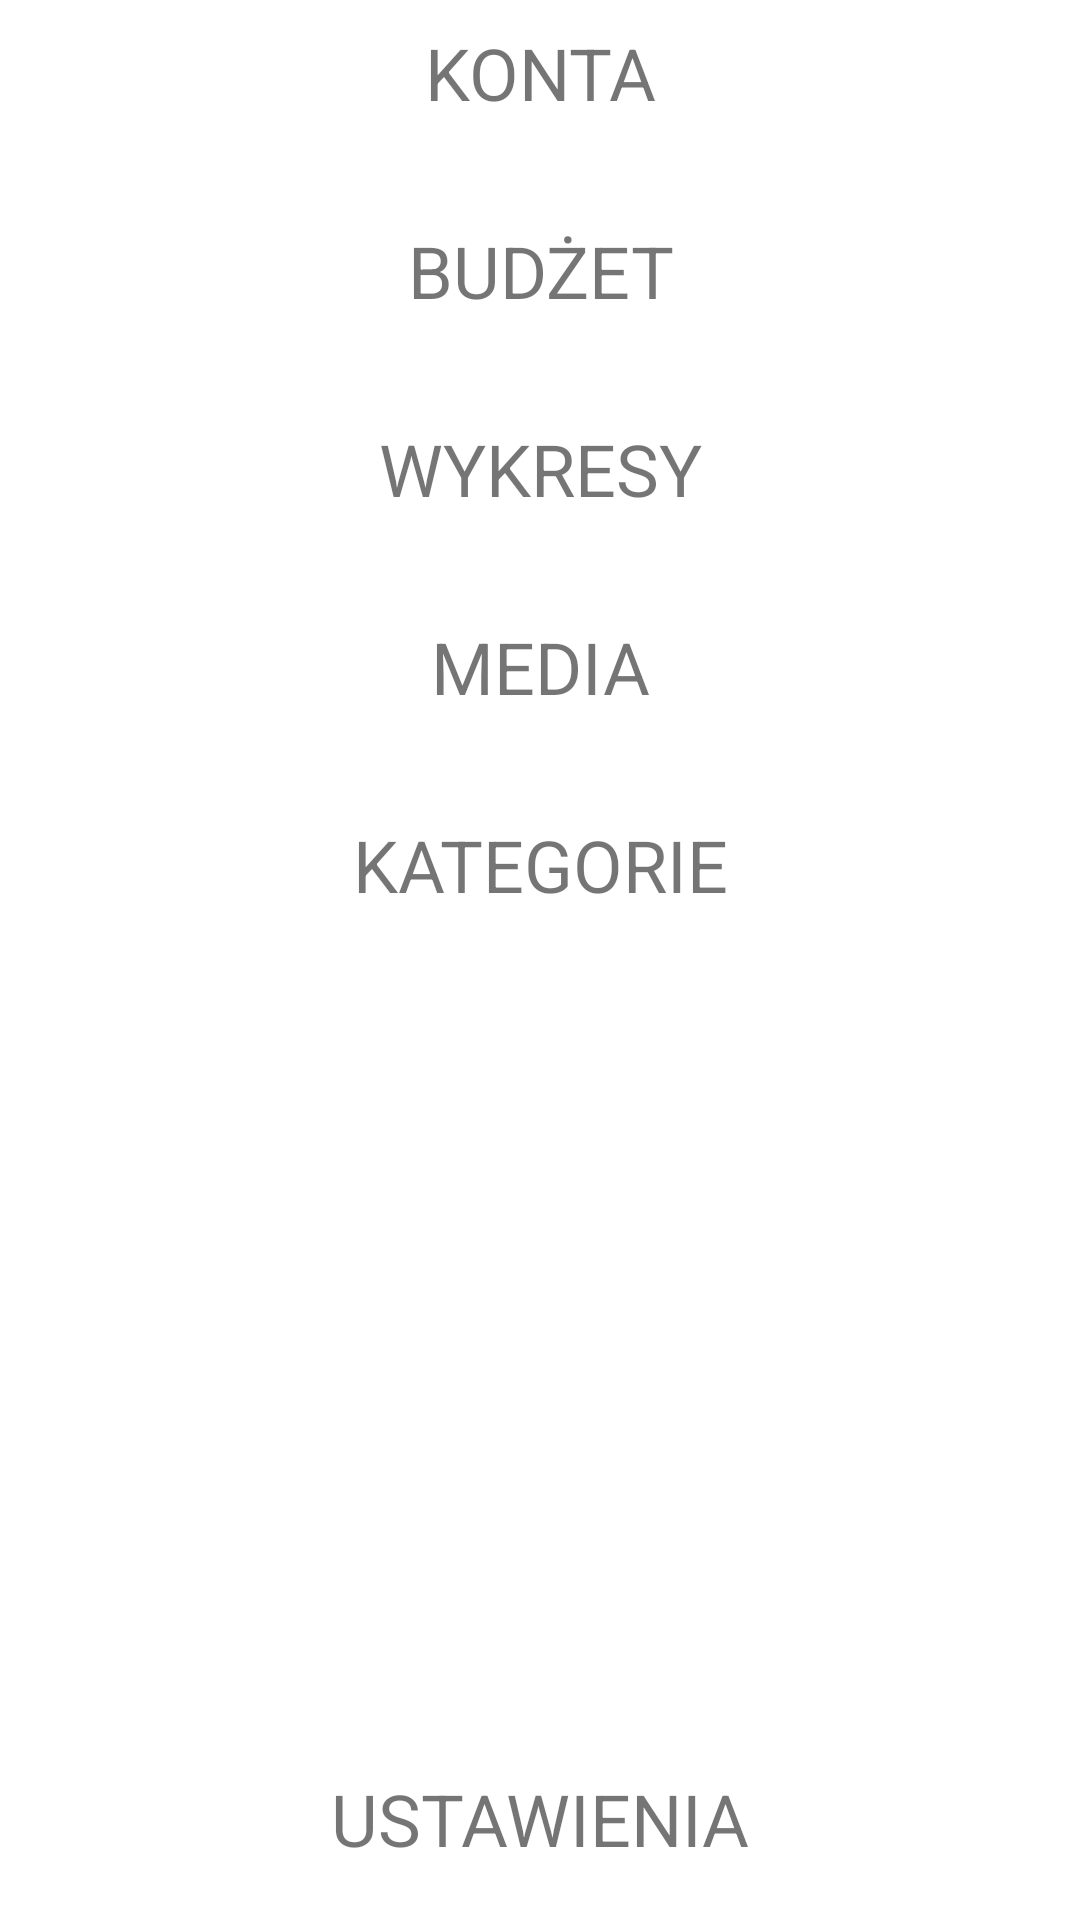

Layout XML and referenced resources for this Android screen:
<!-- AndroidManifest.xml: application theme Theme.InternetApi -->
<!-- res/layout/activity_main.xml -->
<?xml version="1.0" encoding="utf-8"?>
<androidx.constraintlayout.widget.ConstraintLayout xmlns:android="http://schemas.android.com/apk/res/android"
    xmlns:app="http://schemas.android.com/apk/res-auto"
    xmlns:tools="http://schemas.android.com/tools"
    android:layout_width="match_parent"
    android:layout_height="match_parent"
    tools:context=".ui.MainActivity"
    android:id="@+id/rootView">

    <TextView
        android:id="@+id/accounts"
        android:layout_width="match_parent"
        android:layout_height="50dp"
        android:layout_marginTop="8dp"
        android:text="@string/start_menu_account"
        android:textAlignment="center"
        android:textSize="24sp"
        app:layout_constraintBottom_toTopOf="@+id/budgets"
        app:layout_constraintEnd_toEndOf="parent"
        app:layout_constraintStart_toStartOf="parent"
        app:layout_constraintTop_toTopOf="parent" />

    <TextView
        android:id="@+id/budgets"
        android:layout_width="match_parent"
        android:layout_height="50dp"
        android:layout_marginTop="16dp"
        android:text="@string/start_menu_budget"
        android:textAlignment="center"
        android:textSize="24sp"
        app:layout_constraintEnd_toEndOf="parent"
        app:layout_constraintStart_toStartOf="parent"
        app:layout_constraintTop_toBottomOf="@+id/accounts" />

    <TextView
        android:id="@+id/charts"
        android:layout_width="match_parent"
        android:layout_height="50dp"
        android:layout_marginTop="16dp"
        android:text="@string/start_menu_charts"
        android:textAlignment="center"
        android:textSize="24sp"
        app:layout_constraintEnd_toEndOf="parent"
        app:layout_constraintStart_toStartOf="parent"
        app:layout_constraintTop_toBottomOf="@+id/budgets" />

    <TextView
        android:id="@+id/media"
        android:layout_width="match_parent"
        android:layout_height="50dp"
        android:layout_marginTop="16dp"
        android:text="@string/start_menu_media"
        android:textAlignment="center"
        android:textSize="24sp"
        app:layout_constraintEnd_toEndOf="parent"
        app:layout_constraintStart_toStartOf="parent"
        app:layout_constraintTop_toBottomOf="@+id/charts" />

    <TextView
        android:id="@+id/categories"
        android:layout_width="match_parent"
        android:layout_height="50dp"
        android:layout_marginTop="16dp"
        android:text="@string/start_menu_categories"
        android:textAlignment="center"
        android:textSize="24sp"
        app:layout_constraintEnd_toEndOf="parent"
        app:layout_constraintStart_toStartOf="parent"
        app:layout_constraintTop_toBottomOf="@+id/media" />

    <TextView
        android:id="@+id/settings"
        android:layout_width="match_parent"
        android:layout_height="50dp"
        android:layout_marginTop="16dp"
        android:text="@string/start_menu_settings"
        android:textAlignment="center"
        android:textSize="24sp"
        app:layout_constraintEnd_toEndOf="parent"
        app:layout_constraintStart_toStartOf="parent"
        app:layout_constraintBottom_toBottomOf="parent" />

</androidx.constraintlayout.widget.ConstraintLayout>
<!-- resources referenced by this layout -->
<resources>
  <string name="start_menu_account">KONTA</string>
  <string name="start_menu_budget">BUDŻET</string>
  <string name="start_menu_categories">KATEGORIE</string>
  <string name="start_menu_charts">WYKRESY</string>
  <string name="start_menu_media">MEDIA</string>
  <string name="start_menu_settings">USTAWIENIA</string>
  <style name="Theme.InternetApi" parent="Theme.MaterialComponents.DayNight.DarkActionBar">
          
          <item name="colorPrimary">@color/purple_500</item>
          <item name="colorPrimaryVariant">@color/purple_700</item>
          <item name="colorOnPrimary">@color/white</item>
          
          <item name="colorSecondary">@color/teal_200</item>
          <item name="colorSecondaryVariant">@color/teal_700</item>
          <item name="colorOnSecondary">@color/black</item>
          
          <item name="android:statusBarColor" tools:targetApi="l">?attr/colorPrimaryVariant</item>
          
      </style>
  <!-- not gathered from this repository: default colours our renderer supplied (Android Studio template values) -->
  <color name="purple_500">#FF6200EE</color>
  <color name="purple_700">#FF3700B3</color>
  <color name="teal_200">#FF03DAC5</color>
  <color name="teal_700">#FF018786</color>
  <color name="black">#FF000000</color>
  <color name="white">#FFFFFFFF</color>
</resources>
